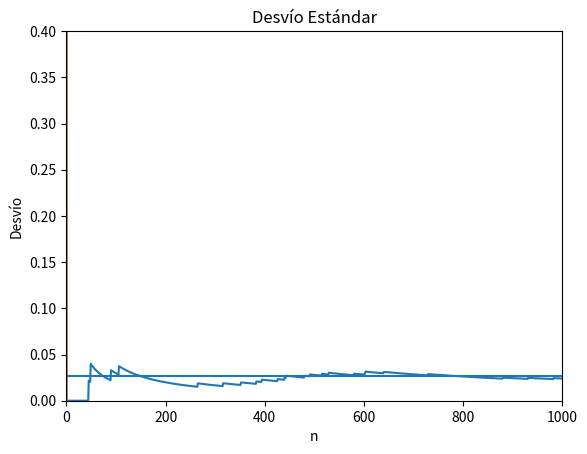

Here is the Python script that generated this plot:
import random as rnd
import matplotlib.pyplot as plt
import numpy as np

def ruleta():
	return rnd.randint(0,36)

def calcVP(results):
	c = 0
	for j in results:
		c += j
	return c/len(results)

iteraciones = 1000

results = []
frecRelativas = []
valoresProm = []
desvios = []
varianzas = []

x = rnd.randint(0,36)
for i in range(iteraciones):
	result = ruleta()
	results.append(result)
	frecRelativas.append(results.count(x)/len(results))
	valoresProm.append(calcVP(results))
	var = np.var(results)
	varianzas.append(var)
	desvios.append(var**(1/2))

plt.plot(frecRelativas)
plt.hlines(1/37,0,iteraciones)
plt.axis([0,iteraciones,0,0.4])
plt.title("Frecuencia Relativa")
plt.ylabel('Fr del numero '+ str(int))
plt.xlabel('n')
plt.show()

plt.plot(valoresProm)
plt.hlines(18,0,iteraciones)
plt.title("Valor Promedio")
plt.ylabel('Valor medio')
plt.xlabel('n')
plt.show()

plt.plot(varianzas)
plt.hlines(114,0,iteraciones)
plt.title("Varianza")
plt.ylabel('Varianza')
plt.xlabel('n')
plt.show()

plt.plot(desvios)
plt.hlines(114**(1/2),0,iteraciones)
plt.title("Desvío Estándar")
plt.ylabel('Desvío')
plt.xlabel('n')
plt.show()
